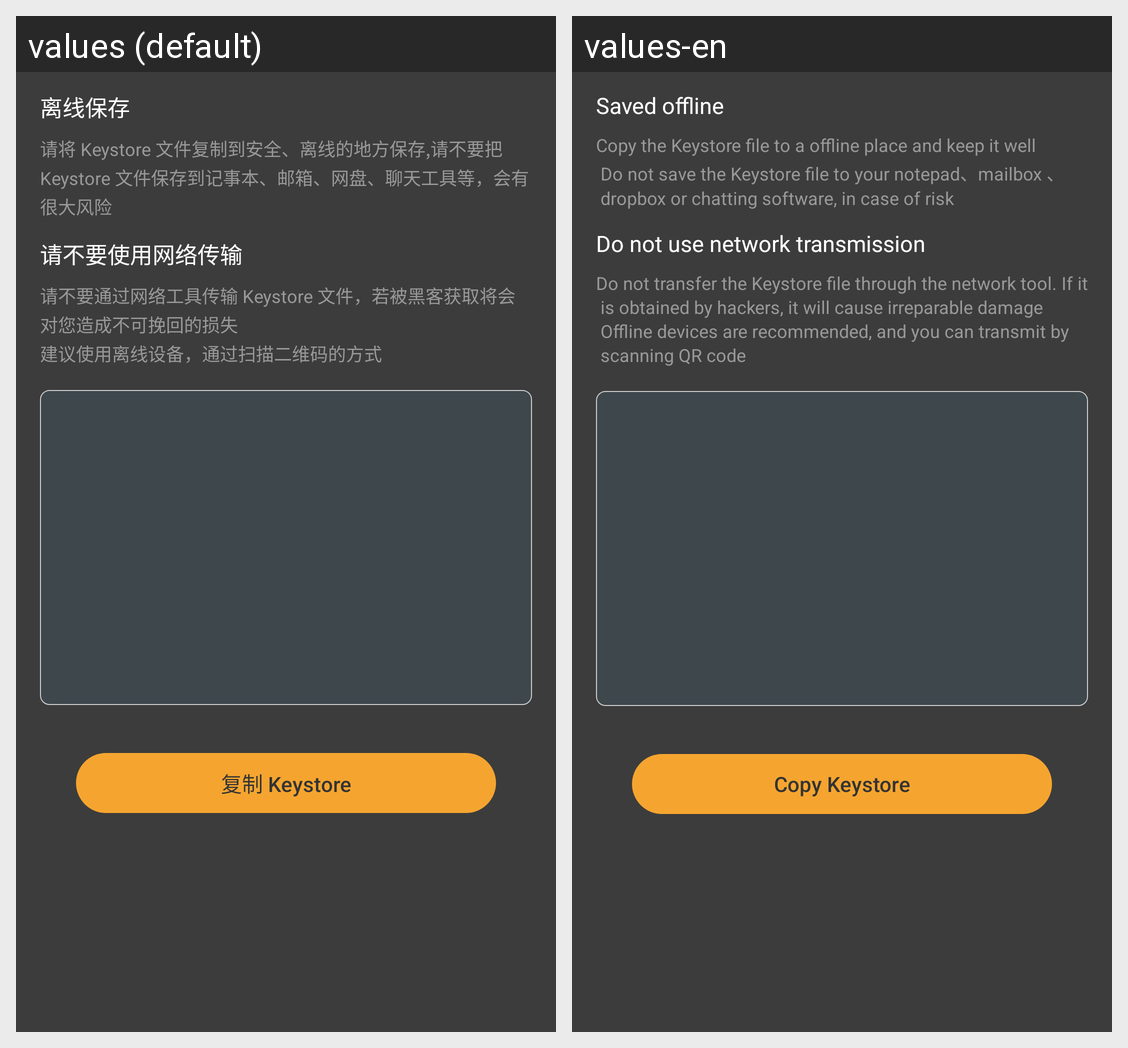

The same Android screen rendered under two of its app's locales, left to right. List the strings drawn on it with the default value and each locale's translation.
Android screen res/layout/fragment_export_keystore_file.xml rendered under 2 locales, left to right: values (default), values-en. Device: Nexus 5 (rendered at 1080×1920; each locale shown at half size, 540×960, under a caption strip naming it); theme AppTheme.
Strings drawn on this screen, with the default value and each locale's value (text and hints the layout hard-codes, and strings that could not be matched under every locale, appear in the picture but are not listed):

save_offline
  values: 离线保存
  values-en: Saved offline

save_prompt
  values: 请将 Keystore 文件复制到安全、离线的地方保存,请不要把 Keystore 文件保存到记事本、邮箱、网盘、聊天工具等，会有很大风险
  values-en: Copy the Keystore file to a offline place and keep it well 
       Do not save the Keystore file to your notepad、mailbox 、
       dropbox or chatting software, in case of risk

not_use_network_transmission
  values: 请不要使用网络传输
  values-en: Do not use network transmission

transmission_prompt
  values: 请不要通过网络工具传输 Keystore 文件，若被黑客获取将会对您造成不可挽回的损失
      建议使用离线设备，通过扫描二维码的方式
  values-en: Do not transfer the Keystore file through the network tool. If it 
       is obtained by hackers, it will cause irreparable damage 
       Offline devices are recommended, and you can transmit by 
       scanning QR code

copy_keystore
  values: 复制 Keystore
  values-en: Copy Keystore
